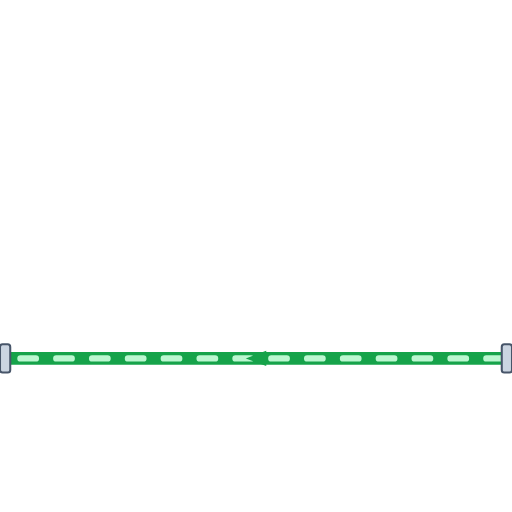
t = 0.00 s
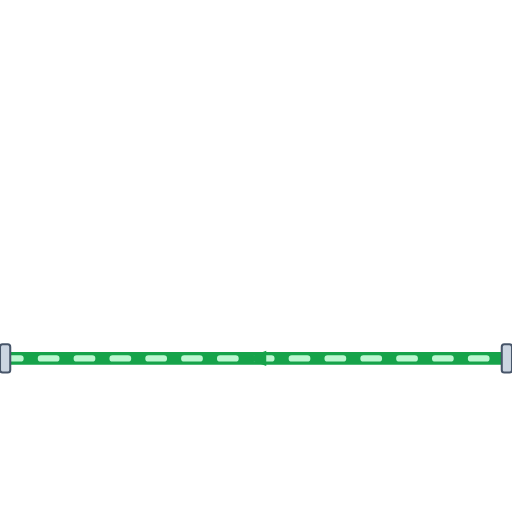
t = 0.20 s
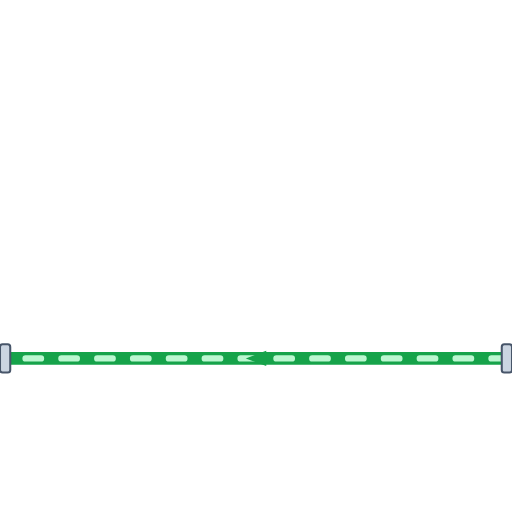
t = 0.40 s
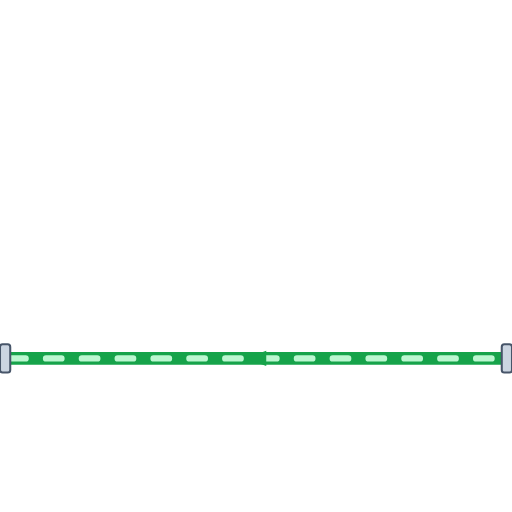
t = 0.60 s

The animated SVG that drew these frames (rendered in a browser with its animation timeline set to each time). Animation: 1 CSS @keyframes rule; one cycle of 0.80 s, repeats indefinitely.

<svg xmlns="http://www.w3.org/2000/svg" viewBox="0 0 200 200" width="200" height="200">
  <defs>
    <style>
      @keyframes p-flow-anim {
        from { stroke-dashoffset: 24; } to { stroke-dashoffset: 0; }
      }
      .anim-p-flow {
        stroke-dasharray: 6 8;
        animation: p-flow-anim 0.8s linear infinite;
      }
    </style>
    <filter id="ssPipeShadow" x="-15%" y="-15%" width="130%" height="130%">
      <feDropShadow dx="0" dy="2.5" stdDeviation="2.5" flood-color="#0f172a" flood-opacity="0.32" />
    </filter>
    <linearGradient id="ssPipeGradH" x1="0%" y1="0%" x2="0%" y2="100%">
      <stop offset="0%" stop-color="#64748b" /><stop offset="25%" stop-color="#ffffff" />
      <stop offset="55%" stop-color="#cbd5e1" /><stop offset="85%" stop-color="#94a3b8" /><stop offset="100%" stop-color="#475569" />
    </linearGradient>
  </defs>

  <!-- Stainless Steel 316 Outer Casing (8px with 3D Drop Shadow) -->
  <path d="M 200 140 L 0 140" stroke="url(#ssPipeGradH)" stroke-width="8" fill="none" stroke-linecap="round" stroke-linejoin="round" filter="url(#ssPipeShadow)"/>

  <!-- Process Fluid Core (5px) -->
  <path d="M 200 140 L 0 140" stroke="#16A34A" stroke-width="5" fill="none" stroke-linecap="round" stroke-linejoin="round"/>

  <!-- Animated Fluid Flow Stream Dashes (2.5px) -->
  <path d="M 200 140 L 0 140" stroke="#BBF7D0" stroke-width="2.5" fill="none" stroke-linejoin="round" stroke-linecap="round" class="anim-p-flow"/>

  <!-- Directional Flow Arrow -->
  <polygon points="104,137 96,140 104,143" fill="#16A34A" />

  <!-- ANSI Flange Connection Collars -->
  <rect x="0" y="134.5" width="4" height="11" rx="1" fill="#cbd5e1" stroke="#475569" stroke-width="0.8"/>
  <rect x="196" y="134.5" width="4" height="11" rx="1" fill="#cbd5e1" stroke="#475569" stroke-width="0.8"/>
</svg>
